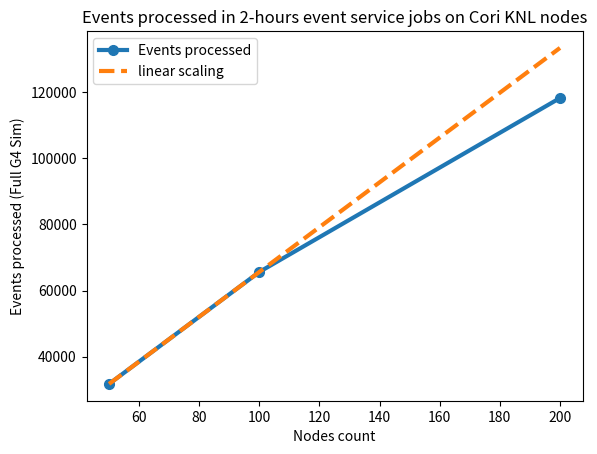

Python code for this plot:
import matplotlib.pyplot as plt
import numpy as np
import seaborn as sbs
import json


def get_linear_coefs(x1, y1, x2, y2):
    a = (y2 - y1) / (x2 - x1)
    b = y1 - a * x1
    return a, b


if __name__ == "__main__":
    plt.figure(dpi=300)
    n_nodes = [50, 100, 200]
    n_events = [31747, 65634, 118245]
    a, b = get_linear_coefs(n_nodes[0], n_events[0], n_nodes[1], n_events[1])
    linear_scale = [a * n + b for n in n_nodes]
    plt.plot(n_nodes, n_events, marker='o', markersize=7, label='Events processed', linewidth=3)
    plt.plot(n_nodes, linear_scale, label="linear scaling", linestyle='dashed', linewidth=3)
    plt.legend()
    plt.xlabel("Nodes count")
    plt.ylabel("Events processed (Full G4 Sim)")
    plt.title("Events processed in 2-hours event service jobs on Cori KNL nodes")
    plt.savefig("scaling_events.png", dpi="figure")
    plt.show()